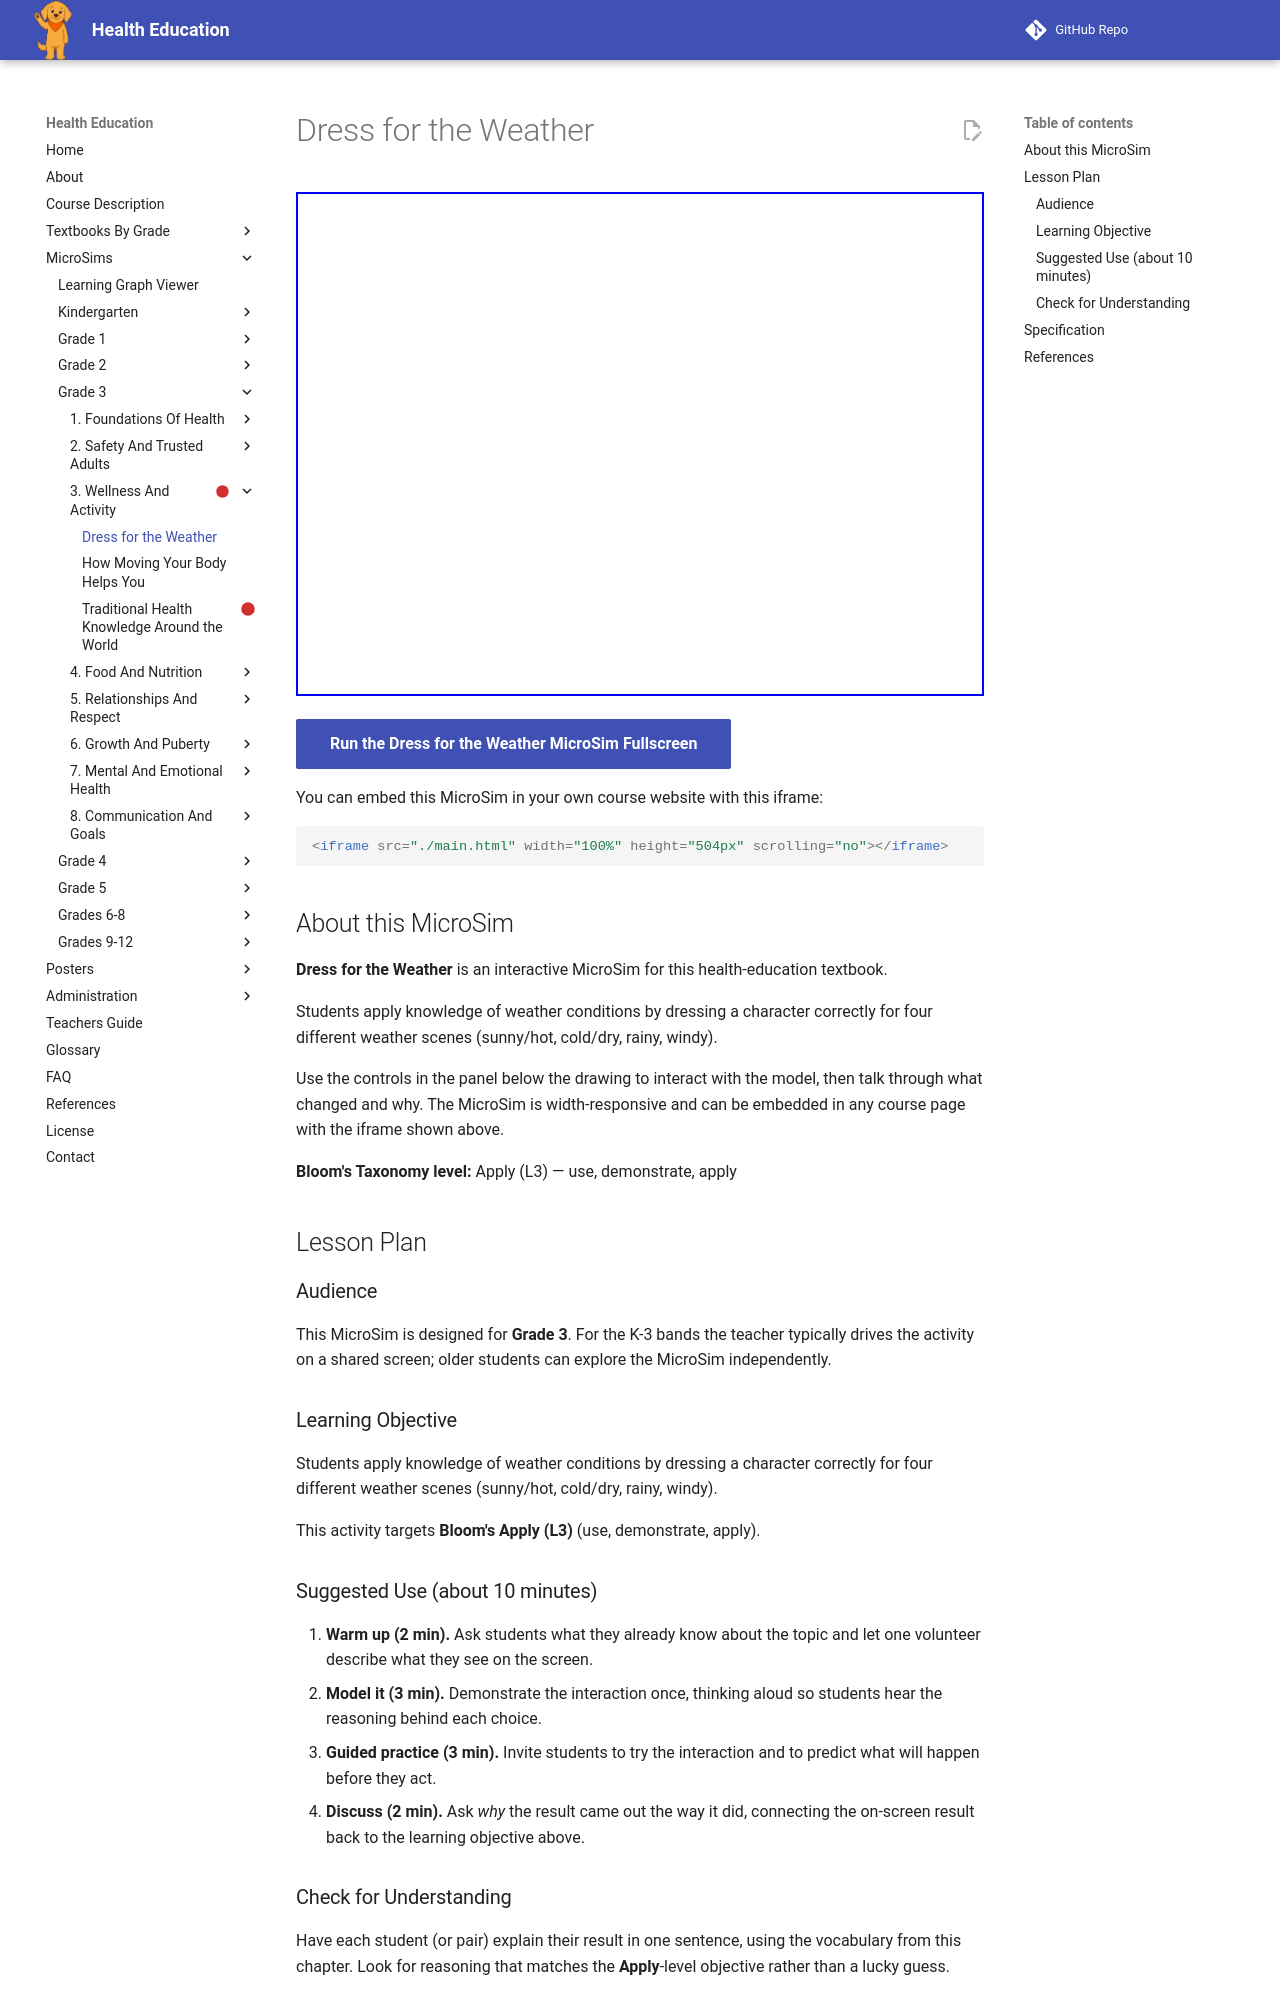

repository: dmccreary/health-education · page: sims/dress-for-weather-game/index.html · generator: mkdocs

---
title: Dress for the Weather
description: Students apply knowledge of weather conditions by dressing a character correctly for four different weather scenes (sunny/hot, cold/dry, rainy, windy).
image: /sims/dress-for-weather-game/dress-for-weather-game.png
og:image: /sims/dress-for-weather-game/dress-for-weather-game.png
twitter:image: /sims/dress-for-weather-game/dress-for-weather-game.png
social:
   cards: false
library: p5.js
bloom_level: Apply (L3)
grade_band: Grade 3
---

# Dress for the Weather

<iframe src="main.html" width="100%" height="504px" scrolling="no"></iframe>

[Run the Dress for the Weather MicroSim Fullscreen](main.html){ .md-button .md-button--primary }

You can embed this MicroSim in your own course website with this iframe:

```html
<iframe src="./main.html" width="100%" height="504px" scrolling="no"></iframe>
```

## About this MicroSim

**Dress for the Weather** is an interactive MicroSim for this health-education textbook.

Students apply knowledge of weather conditions by dressing a character correctly for four different weather scenes (sunny/hot, cold/dry, rainy, windy).

Use the controls in the panel below the drawing to interact with the model, then talk through what changed and why. The MicroSim is width-responsive and can be embedded in any course page with the iframe shown above.

**Bloom's Taxonomy level:** Apply (L3) — use, demonstrate, apply

## Lesson Plan

### Audience

This MicroSim is designed for **Grade 3**. For the K-3 bands the teacher
typically drives the activity on a shared screen; older students can explore
the MicroSim independently.

### Learning Objective

Students apply knowledge of weather conditions by dressing a character correctly for four different weather scenes (sunny/hot, cold/dry, rainy, windy).

This activity targets **Bloom's Apply (L3)** (use, demonstrate, apply).

### Suggested Use (about 10 minutes)

1. **Warm up (2 min).** Ask students what they already know about the topic
   and let one volunteer describe what they see on the screen.
2. **Model it (3 min).** Demonstrate the interaction once, thinking aloud so
   students hear the reasoning behind each choice.
3. **Guided practice (3 min).** Invite students to try the interaction and to
   predict what will happen before they act.
4. **Discuss (2 min).** Ask *why* the result came out the way it did, connecting
   the on-screen result back to the learning objective above.

### Check for Understanding

Have each student (or pair) explain their result in one sentence, using the
vocabulary from this chapter. Look for reasoning that matches the
**Apply**-level objective rather than a lucky guess.
